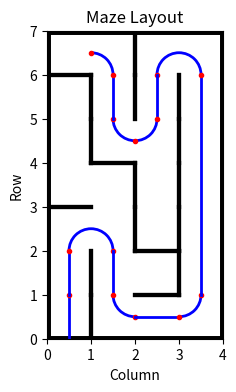

Source code (Python):
import numpy as np
import matplotlib.pyplot as plt
import matplotlib.patches as patches


class Point:
    def __init__(self, x, y):
        self.x = x
        self.y = y


class Maze:
    def __init__(self, rows, cols):
        self.rows_size = rows
        self.cols_size = cols
        self.walls = []
        
    
    def draw_walls(self):
        fig, ax = plt.subplots(figsize=(self.rows_size, self.cols_size))
        

        plt.xlim(0, self.cols_size)
        plt.ylim(0, self.rows_size)
        ax.set_aspect('equal')

        # Draw external walls
        plt.plot([0, 0], [0, self.rows_size], 'k-', linewidth=5)
        plt.plot([0, self.cols_size], [0, 0], 'k-', linewidth=5)
        plt.plot([self.cols_size, self.cols_size], [0, self.rows_size], 'k-', linewidth=5)
        plt.plot([0, self.cols_size], [self.rows_size, self.rows_size], 'k-', linewidth=5)


        # Draw user define walls
        for row in range(self.rows_size):
            for col in range(self.cols_size):

                # North
                if (self.walls[row * self.cols_size + col][0] == 1):
                    plt.plot([col, col + 1], [row + 1, row + 1], 'k-', linewidth=3)
                
                # East
                if (self.walls[row * self.cols_size + col][1] == 1):
                    plt.plot([col + 1, col + 1], [row, row + 1], 'k-', linewidth=3)
                
                # South
                if (self.walls[row * self.cols_size + col][2] == 1):
                    plt.plot([col, col + 1], [row, row], 'k-', linewidth=3)
                
                # West
                if (self.walls[row * self.cols_size + col][3] == 1):
                    plt.plot([col, col], [row, row + 1], 'k-', linewidth=3)


    def draw_line(self, start: Point, end: Point):
        plt.plot([start.x, end.x], [start.y, end.y], 'b-', linewidth=2)
    
    def draw_arc(self, start_point: Point, radius, angle, current_direction):

        DIRECTION_MAP = {
            'NORTH': {'base_angle_1': 0, 'base_angle_2': 180, 'x_multiplier': -1, 'y_multiplier': 0},
            'SOUTH': {'base_angle_1': 180, 'base_angle_2': 0, 'x_multiplier': 1, 'y_multiplier': 0},
            'EAST': {'base_angle_1': 270, 'base_angle_2': 90, 'x_multiplier': 0, 'y_multiplier': 1},
            'WEST': {'base_angle_1': 90, 'base_angle_2': 270, 'x_multiplier': 0, 'y_multiplier': -1}
        }
        
        direction_info = DIRECTION_MAP[current_direction]
        x_offset = radius * direction_info['x_multiplier'] * (1 if angle > 0 else -1)
        y_offset = radius * direction_info['y_multiplier'] * (1 if angle > 0 else -1)
        
        center_point = Point(start_point.x + x_offset, start_point.y + y_offset)
        
        start_angle = 0
        end_angle = 0
        base_angle = 0
        if (angle > 0):
            base_angle = direction_info['base_angle_1']
            start_angle = base_angle 
            end_angle = start_angle + abs(angle)
        else:
            base_angle = direction_info['base_angle_2']
            end_angle = base_angle
            start_angle = end_angle + angle


        print("angle: ", angle)
        print(f"Start angle: {start_angle}, End angle: {end_angle}")
        
        arc = patches.Arc((center_point.x, center_point.y),
                        width=radius * 2,
                        height=radius * 2,
                        theta1=start_angle,
                        theta2=end_angle,
                        color='blue',
                        linewidth=2)
    

        

        plt.gca().add_patch(arc)

        return arc
            

    def draw_path(self):
        current_direction = 'NORTH'
        current_position = Point(0.5, 0.0)
        self.draw_line(current_position, Point(0.5, 1.0))
        current_position = Point(0.5, 1.0)
        plt.plot(current_position.x, current_position.y, 'ro', markersize=3)

        # movements = [
        #     ['FORWARD', 1], 
        #     ['RIGHT',  1],
        #     ['RIGHT', 1] ,
        #     ['FORWARD', 1], 
        #     ['LEFT',  1],
        #     ['FORWARD', 1],
        #     ['LEFT',  1],
        #     ['FORWARD', 5],
        #     ['LEFT',  1],
        #     ['LEFT', 1],
        #     ['FORWARD', 1],
        #     ['RIGHT',  1],
        #     ['RIGHT',  1],
        #     ['FORWARD', 1],
        #     ['LEFT',  1],
        # ]

        movements = [
            ['FORWARD', 1], 
            ['TURN_180_RIGHT', 1],
            ['FORWARD', 1], 
            ['TURN_90_LEFT',  1],
            ['FORWARD', 1],
            ['TURN_90_LEFT',  1],
            ['FORWARD', 5],
            ['TURN_180_LEFT', 1],
            ['FORWARD', 1],
            ['TURN_90_RIGHT',  1],
            ['TURN_90_RIGHT',  1],
            ['FORWARD', 1],
            ['TURN_90_LEFT',  1],
        ]

        MOVEMENT_MAP = {
            'NORTH': {
                'FORWARD': {'x': 0, 'y': 1, 'next_direction': 'NORTH'},
                'RIGHT': {'x1': 0.0, 'y1': 0.5, 'x2': 0.5, 'y2': 0.0, 'next_direction': 'EAST'},
                'LEFT': {'x1': 0.0, 'y1': 0.5, 'x2': -0.5, 'y2': 0.0, 'next_direction': 'WEST'},
                'TURN_180_RIGHT': {'x': 1, 'y': 0, 'next_direction': 'SOUTH', 'arc_angle': -180},
                'TURN_180_LEFT': {'x': -1, 'y': 0, 'next_direction': 'SOUTH', 'arc_angle': 180},
                'TURN_90_RIGHT': {'x': 0.5, 'y': 0.5, 'next_direction': 'EAST', 'arc_angle': -90},
                'TURN_90_LEFT': {'x': -0.5, 'y': 0.5, 'next_direction': 'WEST', 'arc_angle': 90}
            },
            'SOUTH': {
                'FORWARD': {'x': 0, 'y': -1, 'next_direction': 'SOUTH'},
                'RIGHT': {'x1': 0.0, 'y1': -0.5, 'x2': -0.5, 'y2': 0.0, 'next_direction': 'WEST'},
                'LEFT': {'x1': 0.0, 'y1': -0.5, 'x2': 0.5, 'y2': 0.0, 'next_direction': 'EAST'},
                'TURN_180_RIGHT': {'x': -1, 'y': 0, 'next_direction': 'NORTH', 'arc_angle': -180},
                'TURN_180_LEFT': {'x': 1, 'y': 0, 'next_direction': 'NORTH', 'arc_angle': 180},
                'TURN_90_RIGHT': {'x': -0.5, 'y': -0.5, 'next_direction': 'WEST', 'arc_angle': -90},
                'TURN_90_LEFT': {'x': 0.5, 'y': -0.5, 'next_direction': 'EAST', 'arc_angle': 90}
            },
            'EAST': {
                'FORWARD': {'x': 1, 'y': 0, 'next_direction': 'EAST'},
                'RIGHT': {'x1': 0.5, 'y1': 0.0, 'x2': 0.0, 'y2': -0.5, 'next_direction': 'SOUTH'},
                'LEFT': {'x1': 0.5, 'y1': 0.0, 'x2': 0.0, 'y2': 0.5, 'next_direction': 'NORTH'},
                'TURN_180_RIGHT': {'x': 0, 'y': -1, 'next_direction': 'WEST', 'arc_angle': -180},
                'TURN_180_LEFT': {'x': 0, 'y': 1, 'next_direction': 'WEST', 'arc_angle': 180},
                'TURN_90_RIGHT': {'x': 0.5, 'y': -0.5, 'next_direction': 'SOUTH', 'arc_angle': -90},
                'TURN_90_LEFT': {'x': 0.5, 'y': 0.5, 'next_direction': 'NORTH', 'arc_angle': 90}
            },
            'WEST': {
                'FORWARD': {'x': -1, 'y': 0, 'next_direction': 'WEST'},
                'RIGHT': {'x1': -0.5, 'y1': 0.0, 'x2': 0.0, 'y2': 0.5, 'next_direction': 'NORTH'},
                'LEFT': {'x1': -0.5, 'y1': 0.0, 'x2': 0.0, 'y2': -0.5, 'next_direction': 'SOUTH'},
                'TURN_180_RIGHT': {'x': 0, 'y': 1, 'next_direction': 'EAST', 'arc_angle': -180},
                'TURN_180_LEFT': {'x': 0, 'y': -1, 'next_direction': 'EAST', 'arc_angle': 180},
                'TURN_90_RIGHT': {'x': -0.5, 'y': 0.5, 'next_direction': 'NORTH', 'arc_angle': -90},
                'TURN_90_LEFT': {'x': -0.5, 'y': -0.5, 'next_direction': 'SOUTH', 'arc_angle': 90}
            }
        }

        for movement in movements:
            move_type = movement[0]
            steps = movement[1]

            movement = MOVEMENT_MAP[current_direction][move_type]
    
            if move_type == 'FORWARD':
                end_point = Point(current_position.x + movement['x'] * steps, 
                                current_position.y + movement['y'] * steps)
                self.draw_line(current_position, end_point)
                current_position.x = end_point.x
                current_position.y = end_point.y
            
            elif move_type in ['RIGHT', 'LEFT']:
                mid_point = Point(current_position.x + movement['x1'], current_position.y + movement['y1'])

                self.draw_line(current_position, mid_point)

                end_point = Point(mid_point.x + movement['x2'], mid_point.y + movement['y2'])
                self.draw_line(mid_point, end_point)
                current_position.x = end_point.x
                current_position.y = end_point.y
            
            elif move_type in ['TURN_180_RIGHT', 'TURN_180_LEFT']:
                self.draw_arc(current_position, 0.5, movement['arc_angle'], current_direction)
                current_position.x += movement['x']
                current_position.y += movement['y']
            
            elif move_type in ['TURN_90_RIGHT', 'TURN_90_LEFT']:
                self.draw_arc(current_position, 0.5, movement['arc_angle'], current_direction)
                current_position.x += movement['x']
                current_position.y += movement['y']

            current_direction = movement['next_direction']

            # Draw a point to current position
            plt.plot(current_position.x, current_position.y, 'ro', markersize=3)
                

            


def main():
    maze = Maze(rows=7, cols=4)
    
    # Wall coordinates
    # N, E, S, W
    maze.walls = [
        (0, 1, 1, 1), (0, 0, 1, 1), (1, 0, 1, 0), (0, 1, 1, 0),
        (0, 1, 0, 1), (0, 0, 0, 1), (1, 1, 1, 0), (0, 1, 0, 1),
        (1, 0, 0, 1), (0, 1, 0, 0), (0, 1, 1, 1), (0, 1, 0, 1),
        (0, 0, 1, 1), (1, 1, 0, 0), (0, 1, 0, 1), (0, 1, 0, 1),
        (0, 1, 0, 1), (0, 0, 1, 1), (0, 1, 0, 0), (0, 1, 0, 1),
        (1, 1, 0, 1), (0, 1, 0, 1), (0, 1, 0, 1), (0, 1, 0, 1), 
        (1, 0, 1, 1), (1, 1, 0, 0), (1, 0, 0, 1), (1, 1, 0, 0)

    ]
 
    maze.draw_walls()

    maze.draw_path()

    plt.title('Maze Layout')
    plt.xlabel('Column')
    plt.ylabel('Row')

    plt.show()

if __name__ == "__main__":
    main()